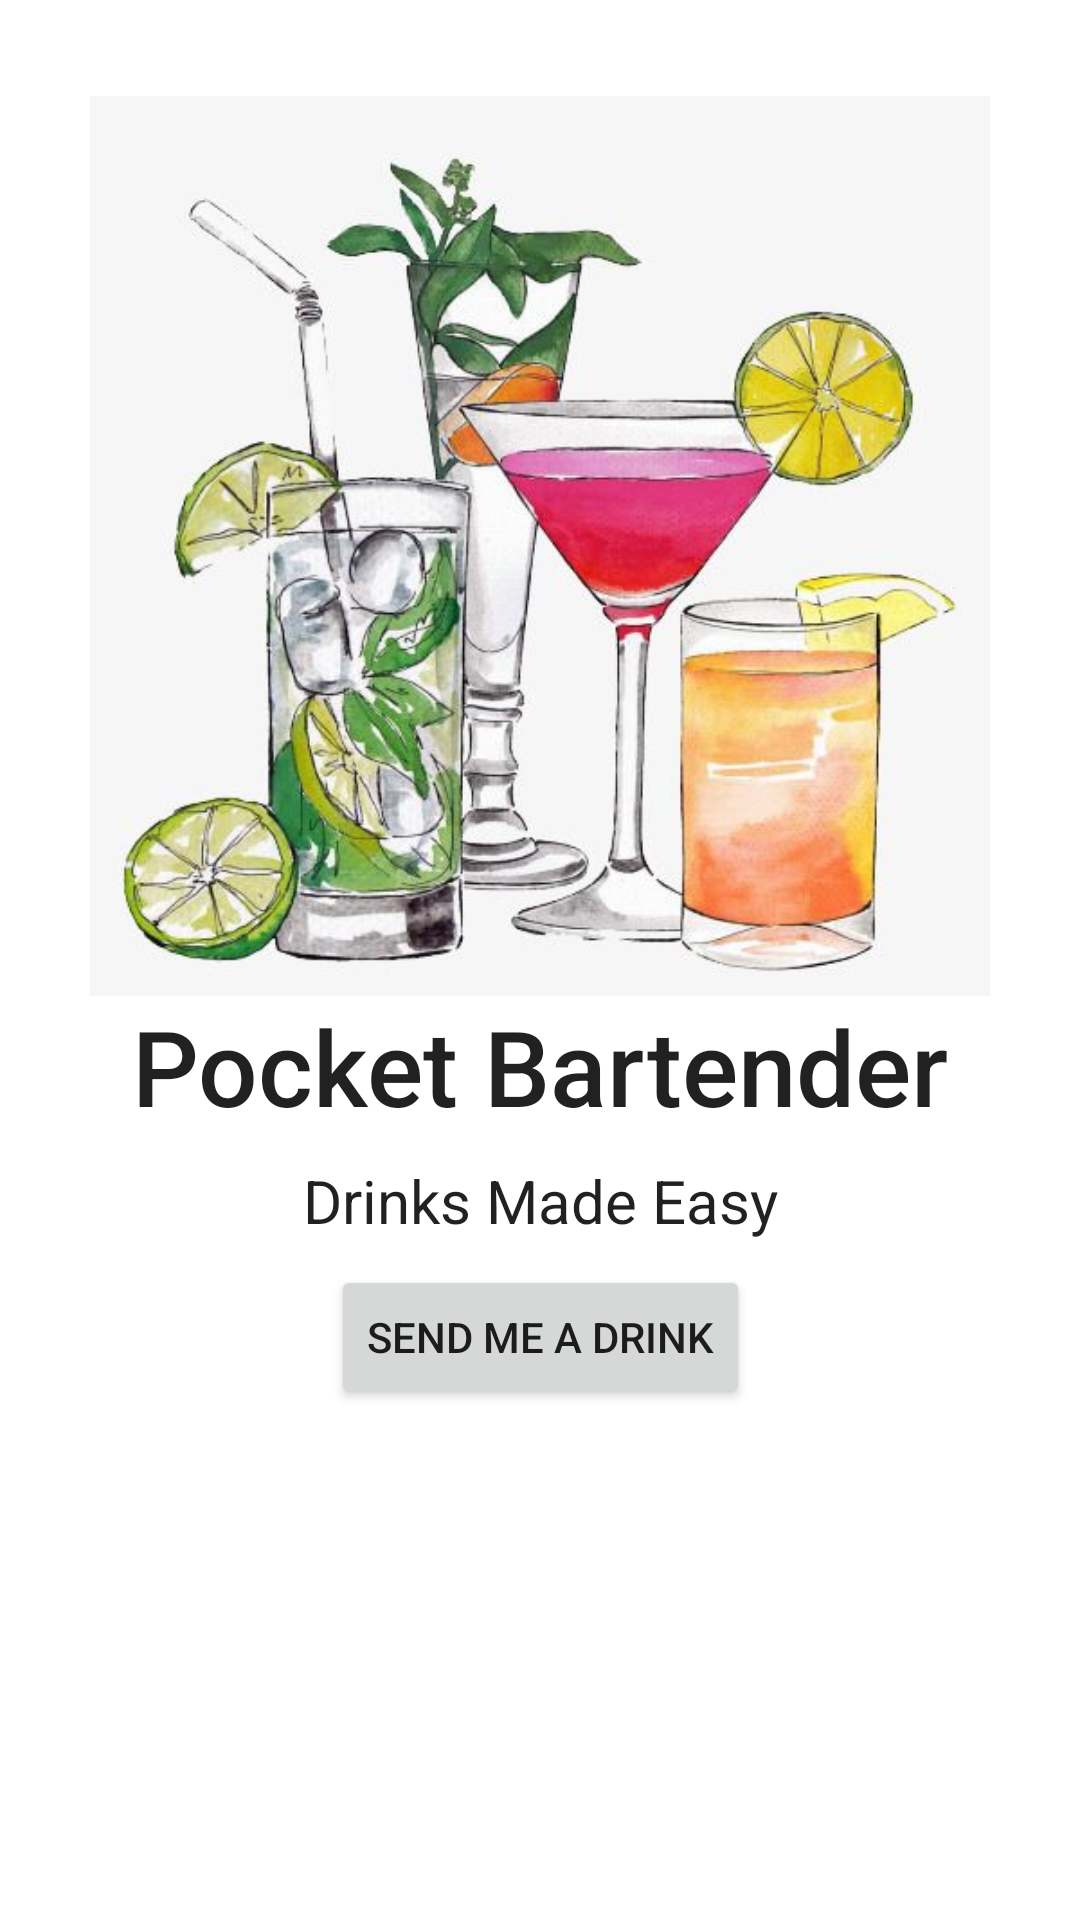

Android layout source for this screen:
<!-- AndroidManifest.xml: application theme Theme.PocketBartender -->
<!-- res/layout/fragment_home.xml -->
<?xml version="1.0" encoding="utf-8"?>
<androidx.constraintlayout.widget.ConstraintLayout xmlns:android="http://schemas.android.com/apk/res/android"
    xmlns:app="http://schemas.android.com/apk/res-auto"
    xmlns:tools="http://schemas.android.com/tools"
    android:id="@+id/frameLayout"
    android:layout_width="match_parent"
    android:layout_height="match_parent"
    tools:context=".MainActivity">

    
    <ImageView
        android:id="@+id/imageView"
        android:layout_width="wrap_content"
        android:layout_height="300dp"
        android:layout_marginStart="32dp"
        android:layout_marginTop="32dp"
        android:layout_marginEnd="32dp"
        android:src="@drawable/cocktails"
        app:layout_constraintBottom_toTopOf="@+id/mainTitle"
        app:layout_constraintEnd_toEndOf="parent"
        app:layout_constraintStart_toStartOf="parent"
        app:layout_constraintTop_toTopOf="parent" />

    <TextView
        android:id="@+id/mainTitle"
        android:layout_width="wrap_content"
        android:layout_height="wrap_content"
        android:layout_marginStart="32dp"
        android:layout_marginEnd="32dp"
        android:text="Pocket Bartender"
        android:textAppearance="@style/TextAppearance.AppCompat.Title"
        android:textSize="35sp"
        app:layout_constraintBottom_toTopOf="@+id/secondTitle"
        app:layout_constraintEnd_toEndOf="parent"
        app:layout_constraintStart_toStartOf="parent" />

    <TextView
        android:id="@+id/secondTitle"
        android:layout_width="wrap_content"
        android:layout_height="wrap_content"
        android:layout_marginStart="32dp"
        android:layout_marginTop="8dp"
        android:layout_marginEnd="32dp"
        android:text="Drinks Made Easy"
        android:textAppearance="@style/TextAppearance.AppCompat.Body1"
        android:textSize="20sp"
        app:layout_constraintEnd_toEndOf="parent"
        app:layout_constraintStart_toStartOf="parent"
        app:layout_constraintTop_toBottomOf="@+id/mainTitle" />

    <Button
        android:id="@+id/notificationButton"
        android:layout_width="wrap_content"
        android:layout_height="wrap_content"
        android:layout_marginStart="32dp"
        android:layout_marginTop="8dp"
        android:layout_marginEnd="32dp"
        app:layout_constraintEnd_toEndOf="parent"
        app:layout_constraintStart_toStartOf="parent"
        app:layout_constraintTop_toBottomOf="@+id/secondTitle"
        android:text="Send me a drink"/>

</androidx.constraintlayout.widget.ConstraintLayout>
<!-- resources referenced by this layout -->
<resources>
  <!-- drawable cocktails: jpg bitmap (drawable-v24, 41614 bytes) -->
  <style name="Theme.PocketBartender" parent="Theme.MaterialComponents.DayNight.DarkActionBar">
          
          <item name="colorPrimary">@color/purple_500</item>
          <item name="colorPrimaryVariant">@color/purple_700</item>
          <item name="colorOnPrimary">@color/white</item>
          
          <item name="colorSecondary">@color/teal_200</item>
          <item name="colorSecondaryVariant">@color/teal_700</item>
          <item name="colorOnSecondary">@color/black</item>
          
          <item name="android:statusBarColor" tools:targetApi="l">?attr/colorPrimaryVariant</item>
          
      </style>
  <!-- not gathered from this repository: default colours our renderer supplied (Android Studio template values) -->
  <color name="purple_500">#FF6200EE</color>
  <color name="purple_700">#FF3700B3</color>
  <color name="teal_200">#FF03DAC5</color>
  <color name="teal_700">#FF018786</color>
  <color name="black">#FF000000</color>
  <color name="white">#FFFFFFFF</color>
</resources>
